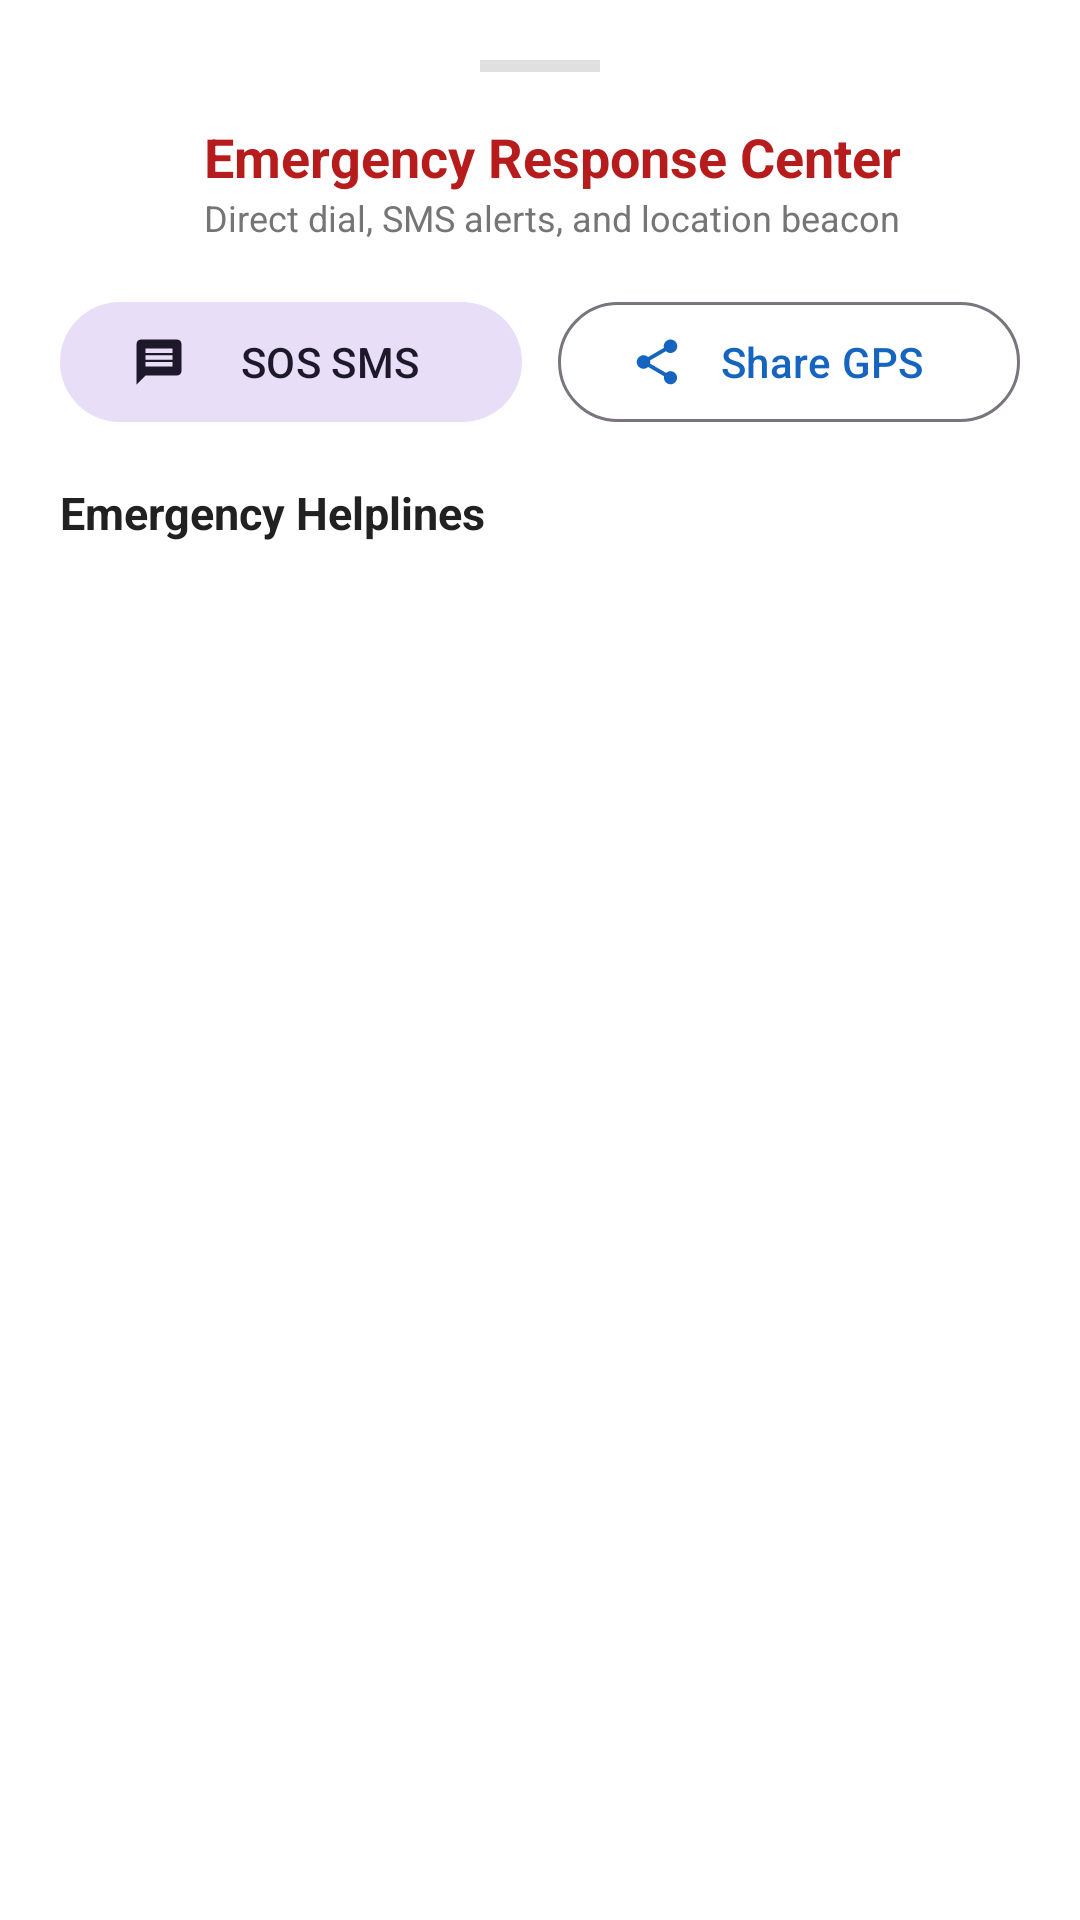

This screen was rendered from an Android layout file. Write that file and the resources it references.
<!-- AndroidManifest.xml: application theme Theme.SmartDisasterAlert -->
<!-- res/layout/bottom_sheet_emergency.xml -->
<?xml version="1.0" encoding="utf-8"?>
<LinearLayout xmlns:android="http://schemas.android.com/apk/res/android"
    xmlns:app="http://schemas.android.com/apk/res-auto"
    xmlns:tools="http://schemas.android.com/tools"
    android:layout_width="match_parent"
    android:layout_height="wrap_content"
    android:background="@color/surface"
    android:orientation="vertical"
    android:padding="20dp">

    
    <View
        android:layout_width="40dp"
        android:layout_height="4dp"
        android:layout_gravity="center_horizontal"
        android:layout_marginBottom="16dp"
        android:background="@color/card_stroke" />

    <LinearLayout
        android:layout_width="match_parent"
        android:layout_height="wrap_content"
        android:gravity="center_vertical"
        android:orientation="horizontal">

        <ImageView
            android:layout_width="36dp"
            android:layout_height="36dp"
            android:background="@drawable/bg_sos_circle"
            android:padding="6dp"
            android:src="@drawable/ic_sos" />

        <LinearLayout
            android:layout_width="0dp"
            android:layout_height="wrap_content"
            android:layout_marginStart="12dp"
            android:layout_weight="1"
            android:orientation="vertical">

            <TextView
                android:layout_width="wrap_content"
                android:layout_height="wrap_content"
                android:text="Emergency Response Center"
                android:textColor="@color/sos_red_dark"
                android:textSize="18sp"
                android:textStyle="bold" />

            <TextView
                android:layout_width="wrap_content"
                android:layout_height="wrap_content"
                android:text="Direct dial, SMS alerts, and location beacon"
                android:textColor="@color/text_secondary"
                android:textSize="12sp" />
        </LinearLayout>

    </LinearLayout>

    
    <LinearLayout
        android:layout_width="match_parent"
        android:layout_height="wrap_content"
        android:layout_marginTop="16dp"
        android:orientation="horizontal">

        <com.google.android.material.button.MaterialButton
            android:id="@+id/btnSosSms"
            style="@style/Widget.Material3.Button.TonalButton"
            android:layout_width="0dp"
            android:layout_height="48dp"
            android:layout_marginEnd="6dp"
            android:layout_weight="1"
            android:text="SOS SMS"
            app:icon="@drawable/ic_message" />

        <com.google.android.material.button.MaterialButton
            android:id="@+id/btnShareLocation"
            style="@style/Widget.Material3.Button.OutlinedButton"
            android:layout_width="0dp"
            android:layout_height="48dp"
            android:layout_marginStart="6dp"
            android:layout_weight="1"
            android:text="Share GPS"
            app:icon="@drawable/ic_share" />

    </LinearLayout>

    <TextView
        android:layout_width="wrap_content"
        android:layout_height="wrap_content"
        android:layout_marginTop="16dp"
        android:layout_marginBottom="8dp"
        android:text="@string/emergency_contacts_title"
        android:textColor="@color/text_primary"
        android:textSize="15sp"
        android:textStyle="bold" />

    
    <androidx.recyclerview.widget.RecyclerView
        android:id="@+id/rvEmergencyHelplines"
        android:layout_width="match_parent"
        android:layout_height="wrap_content"
        android:nestedScrollingEnabled="false"
        tools:listitem="@layout/item_emergency_contact" />

</LinearLayout>
<!-- res/layout/item_emergency_contact.xml (included above) -->
<?xml version="1.0" encoding="utf-8"?>
<com.google.android.material.card.MaterialCardView xmlns:android="http://schemas.android.com/apk/res/android"
    xmlns:app="http://schemas.android.com/apk/res-auto"
    xmlns:tools="http://schemas.android.com/tools"
    android:layout_width="match_parent"
    android:layout_height="wrap_content"
    android:layout_marginTop="4dp"
    android:layout_marginBottom="4dp"
    app:cardBackgroundColor="@color/background"
    app:cardCornerRadius="12dp"
    app:cardElevation="0dp"
    app:strokeColor="@color/card_stroke"
    app:strokeWidth="1dp">

    <LinearLayout
        android:layout_width="match_parent"
        android:layout_height="wrap_content"
        android:gravity="center_vertical"
        android:orientation="horizontal"
        android:padding="12dp">

        <ImageView
            android:id="@+id/ivContactIcon"
            android:layout_width="36dp"
            android:layout_height="36dp"
            android:src="@drawable/ic_call" />

        <LinearLayout
            android:layout_width="0dp"
            android:layout_height="wrap_content"
            android:layout_marginStart="12dp"
            android:layout_weight="1"
            android:orientation="vertical">

            <TextView
                android:id="@+id/tvContactName"
                android:layout_width="wrap_content"
                android:layout_height="wrap_content"
                android:textColor="@color/text_primary"
                android:textSize="14sp"
                android:textStyle="bold"
                tools:text="National Emergency (112)" />

            <TextView
                android:id="@+id/tvContactNumber"
                android:layout_width="wrap_content"
                android:layout_height="wrap_content"
                android:textColor="@color/text_secondary"
                android:textSize="12sp"
                tools:text="Dial 112" />
        </LinearLayout>

        <com.google.android.material.button.MaterialButton
            android:id="@+id/btnDialContact"
            style="@style/Widget.Material3.Button.ElevatedButton"
            android:layout_width="wrap_content"
            android:layout_height="40dp"
            android:backgroundTint="@color/sos_red"
            android:text="Call"
            android:textColor="@color/white"
            android:textSize="12sp"
            app:icon="@drawable/ic_call"
            app:iconSize="16dp"
            app:iconTint="@color/white" />

    </LinearLayout>

</com.google.android.material.card.MaterialCardView>
<!-- resources referenced by this layout -->
<resources>
  <color name="background">#F8F9FA</color>
  <color name="card_stroke">#E0E0E0</color>
  <color name="sos_red">#C62828</color>
  <color name="sos_red_dark">#B71C1C</color>
  <color name="surface">#FFFFFF</color>
  <color name="text_primary">#212121</color>
  <color name="text_secondary">#757575</color>
  <color name="white">#FFFFFFFF</color>
  <!-- drawable ic_call (drawable) -->
  <vector xmlns:android="http://schemas.android.com/apk/res/android"
      android:width="24dp"
      android:height="24dp"
      android:viewportWidth="24"
      android:viewportHeight="24">
    <path
        android:fillColor="#FF388E3C"
        android:pathData="M6.62,10.79c1.44,2.83 3.76,5.14 6.59,6.59l2.2,-2.2c0.27,-0.27 0.67,-0.36 1.02,-0.24 1.12,0.37 2.33,0.57 3.57,0.57 0.55,0 1,0.45 1,1V20c0,0.55 -0.45,1 -1,1 -9.39,0 -17,-7.61 -17,-17 0,-0.55 0.45,-1 1,-1h3.5c0.55,0 1,0.45 1,1 0,1.25 0.2,2.45 0.57,3.57 0.11,0.35 0.03,0.74 -0.25,1.02l-2.2,2.2z"/>
  </vector>
  <!-- drawable ic_message (drawable) -->
  <vector xmlns:android="http://schemas.android.com/apk/res/android"
      android:width="24dp"
      android:height="24dp"
      android:viewportWidth="24"
      android:viewportHeight="24">
    <path
        android:fillColor="#FF1976D2"
        android:pathData="M20,2H4c-1.1,0 -1.99,0.9 -1.99,2L2,22l4,-4h14c1.1,0 2,-0.9 2,-2V4c0,-1.1 -0.9,-2 -2,-2zM18,14H6v-2h12v2zM18,11H6V9h12v2zM18,8H6V6h12v2z"/>
  </vector>
  <!-- drawable ic_share (drawable) -->
  <vector xmlns:android="http://schemas.android.com/apk/res/android"
      android:width="24dp"
      android:height="24dp"
      android:viewportWidth="24"
      android:viewportHeight="24">
    <path
        android:fillColor="#FF555555"
        android:pathData="M18,16.08c-0.76,0 -1.44,0.3 -1.96,0.77L8.91,12.7c0.05,-0.23 0.09,-0.46 0.09,-0.7s-0.04,-0.47 -0.09,-0.7l7.05,-4.11c0.54,0.5 1.25,0.81 2.04,0.81 1.66,0 3,-1.34 3,-3s-1.34,-3 -3,-3 -3,1.34 -3,3c0,0.24 0.04,0.47 0.09,0.7L8.04,9.81C7.5,9.31 6.79,9 6,9c-1.66,0 -3,1.34 -3,3s1.34,3 3,3c0.79,0 1.5,-0.31 2.04,-0.81l7.12,4.16c-0.05,0.21 -0.08,0.43 -0.08,0.65 0,1.61 1.31,2.92 2.92,2.92 1.61,0 2.92,-1.31 2.92,-2.92s-1.31,-2.92 -2.92,-2.92z"/>
  </vector>
  <string name="emergency_contacts_title">Emergency Helplines</string>
  <style name="Theme.SmartDisasterAlert" parent="Base.Theme.SmartDisasterAlert" />
  <style name="Base.Theme.SmartDisasterAlert" parent="Theme.Material3.DayNight.NoActionBar">
          <item name="colorPrimary">@color/primary</item>
          <item name="colorOnPrimary">@color/white</item>
          <item name="colorSecondary">@color/secondary</item>
          <item name="android:statusBarColor">@color/primary_dark</item>
          <item name="android:windowLightStatusBar">false</item>
          <item name="android:colorBackground">@color/background</item>
      </style>
  <color name="primary">#1565C0</color>
  <color name="secondary">#26A69A</color>
  <color name="primary_dark">#0D47A1</color>
</resources>
